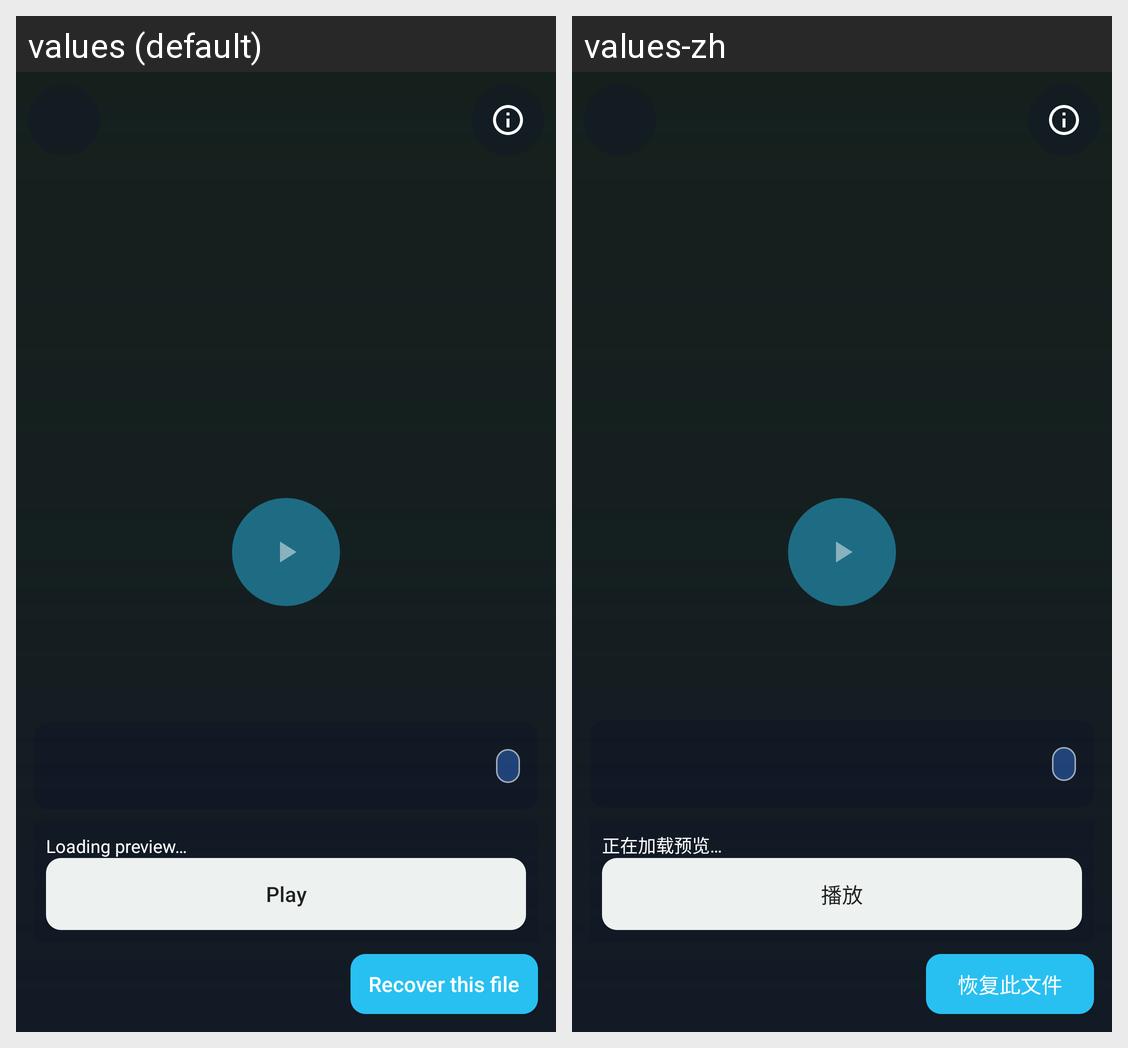

Translations of the strings shown on this Android screen, per locale in the grid:
Android screen res/layout/activity_preview.xml rendered under 2 locales, left to right: values (default), values-zh. Device: Nexus 5 (rendered at 1080×1920; each locale shown at half size, 540×960, under a caption strip naming it); theme AppTheme.
Strings drawn on this screen, with the default value and each locale's value (text and hints the layout hard-codes, and strings that could not be matched under every locale, appear in the picture but are not listed):

preview_play
  values: Play
  values-zh: 播放

preview_recover_file
  values: Recover this file
  values-zh: 恢复此文件

preview_loading
  values: Loading preview…
  values-zh: 正在加载预览…
